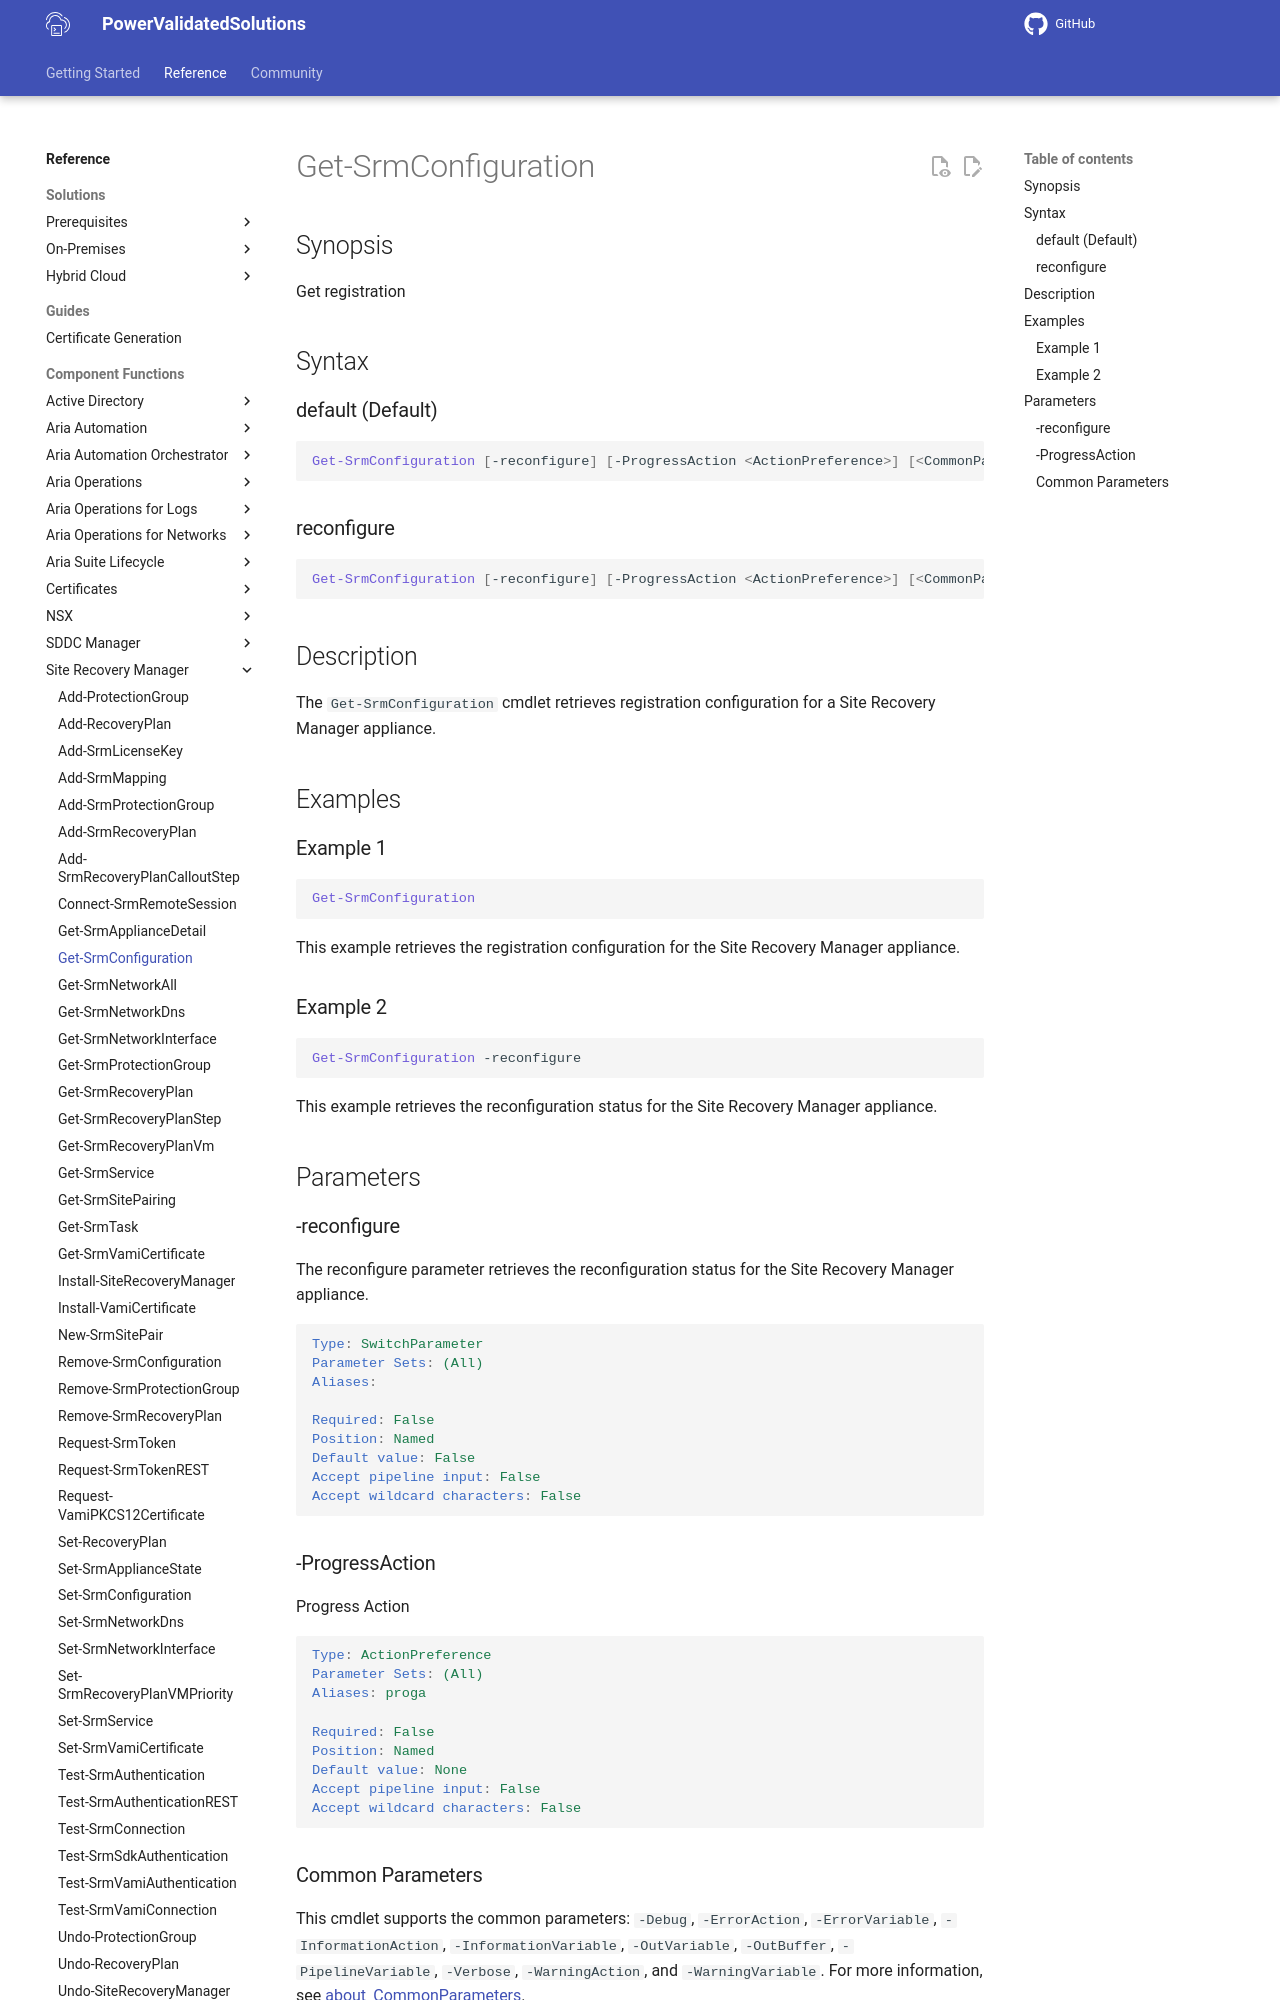

repository: vmware/power-validated-solutions-for-cloud-foundation · page: documentation/functions/site-recovery-manager/Get-SrmConfiguration/index.html · generator: mkdocs

# Get-SrmConfiguration

## Synopsis

Get registration

## Syntax

### default (Default)

```powershell
Get-SrmConfiguration [-reconfigure] [-ProgressAction <ActionPreference>] [<CommonParameters>]
```

### reconfigure

```powershell
Get-SrmConfiguration [-reconfigure] [-ProgressAction <ActionPreference>] [<CommonParameters>]
```

## Description

The `Get-SrmConfiguration` cmdlet retrieves registration configuration for a Site Recovery Manager appliance.

## Examples

### Example 1

```powershell
Get-SrmConfiguration
```

This example retrieves the registration configuration for the Site Recovery Manager appliance.

### Example 2

```powershell
Get-SrmConfiguration -reconfigure
```

This example retrieves the reconfiguration status for the Site Recovery Manager appliance.

## Parameters

### -reconfigure

The reconfigure parameter retrieves the reconfiguration status for the Site Recovery Manager appliance.

```yaml
Type: SwitchParameter
Parameter Sets: (All)
Aliases:

Required: False
Position: Named
Default value: False
Accept pipeline input: False
Accept wildcard characters: False
```

### -ProgressAction

Progress Action

```yaml
Type: ActionPreference
Parameter Sets: (All)
Aliases: proga

Required: False
Position: Named
Default value: None
Accept pipeline input: False
Accept wildcard characters: False
```
